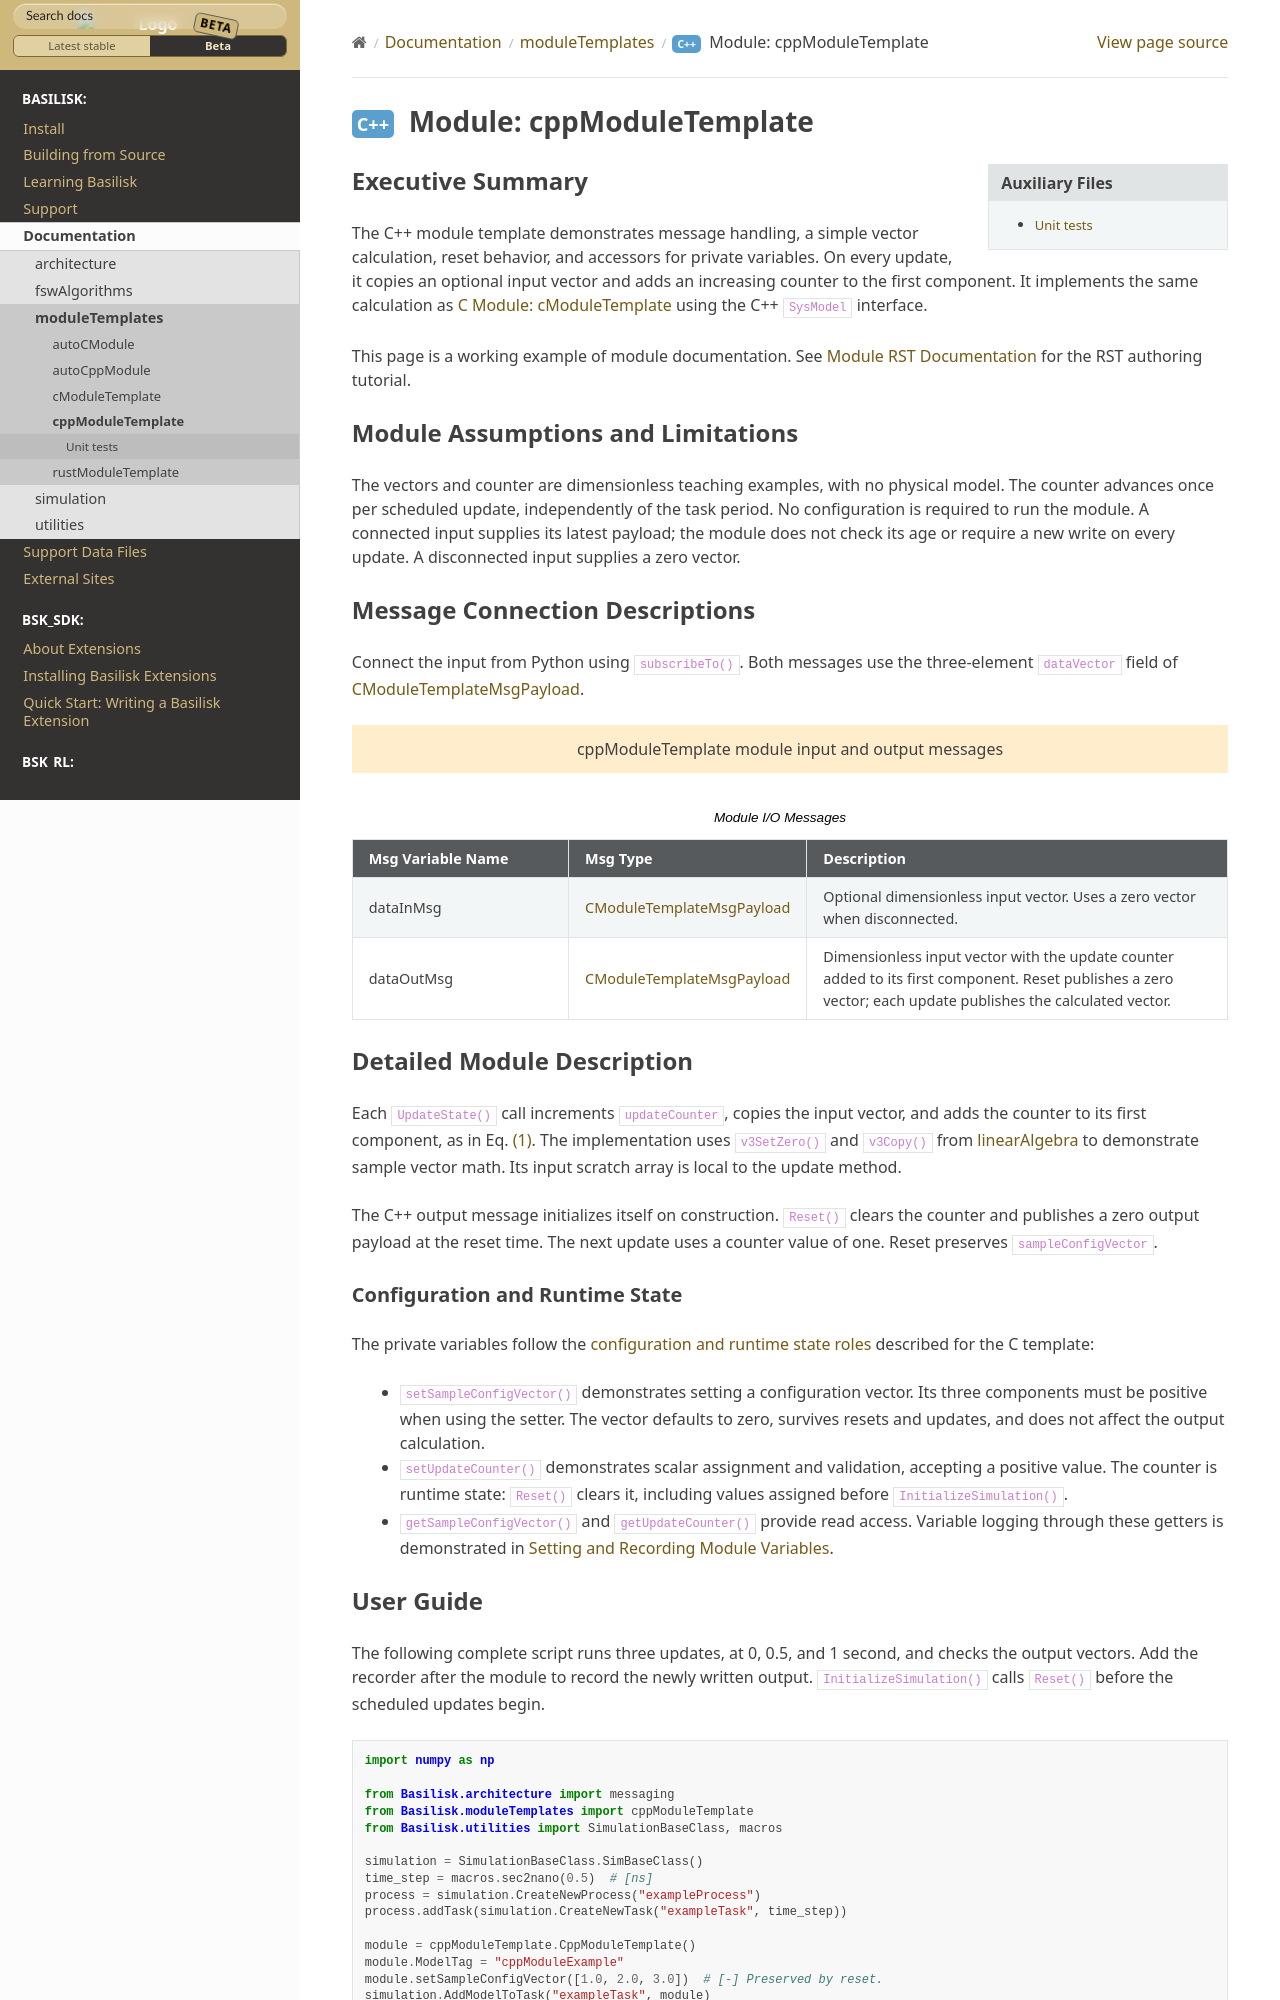

repository: AVSLab/basilisk · page: develop/Documentation/moduleTemplates/cppModuleTemplate/cppModuleTemplate.html · generator: sphinx

Executive Summary
-----------------
The C++ module template demonstrates message handling, a simple vector calculation, reset
behavior, and accessors for private variables. On every update, it copies an optional
input vector and adds an increasing counter to the first component. It implements the
same calculation as :ref:`cModuleTemplate` using the C++ ``SysModel`` interface.

This page is a working example of module documentation. See :ref:`makingModules-3` for
the RST authoring tutorial.

Module Assumptions and Limitations
----------------------------------
The vectors and counter are dimensionless teaching examples, with no physical model.
The counter advances once per scheduled update, independently of the task period.
No configuration is required to run the module. A connected input supplies its latest
payload; the module does not check its age or require a new write on every update.
A disconnected input supplies a zero vector.

Message Connection Descriptions
-------------------------------
Connect the input from Python using ``subscribeTo()``. Both messages use the three-element
``dataVector`` field of :ref:`CModuleTemplateMsgPayload`.

.. bsk-module-io:: cppModuleTemplate
    :caption: Module I/O Messages

    input dataInMsg CModuleTemplateMsgPayload
        Optional dimensionless input vector. Uses a zero vector when disconnected.

    output dataOutMsg CModuleTemplateMsgPayload
        Dimensionless input vector with the update counter added to its first component.
        Reset publishes a zero vector; each update publishes the calculated vector.
